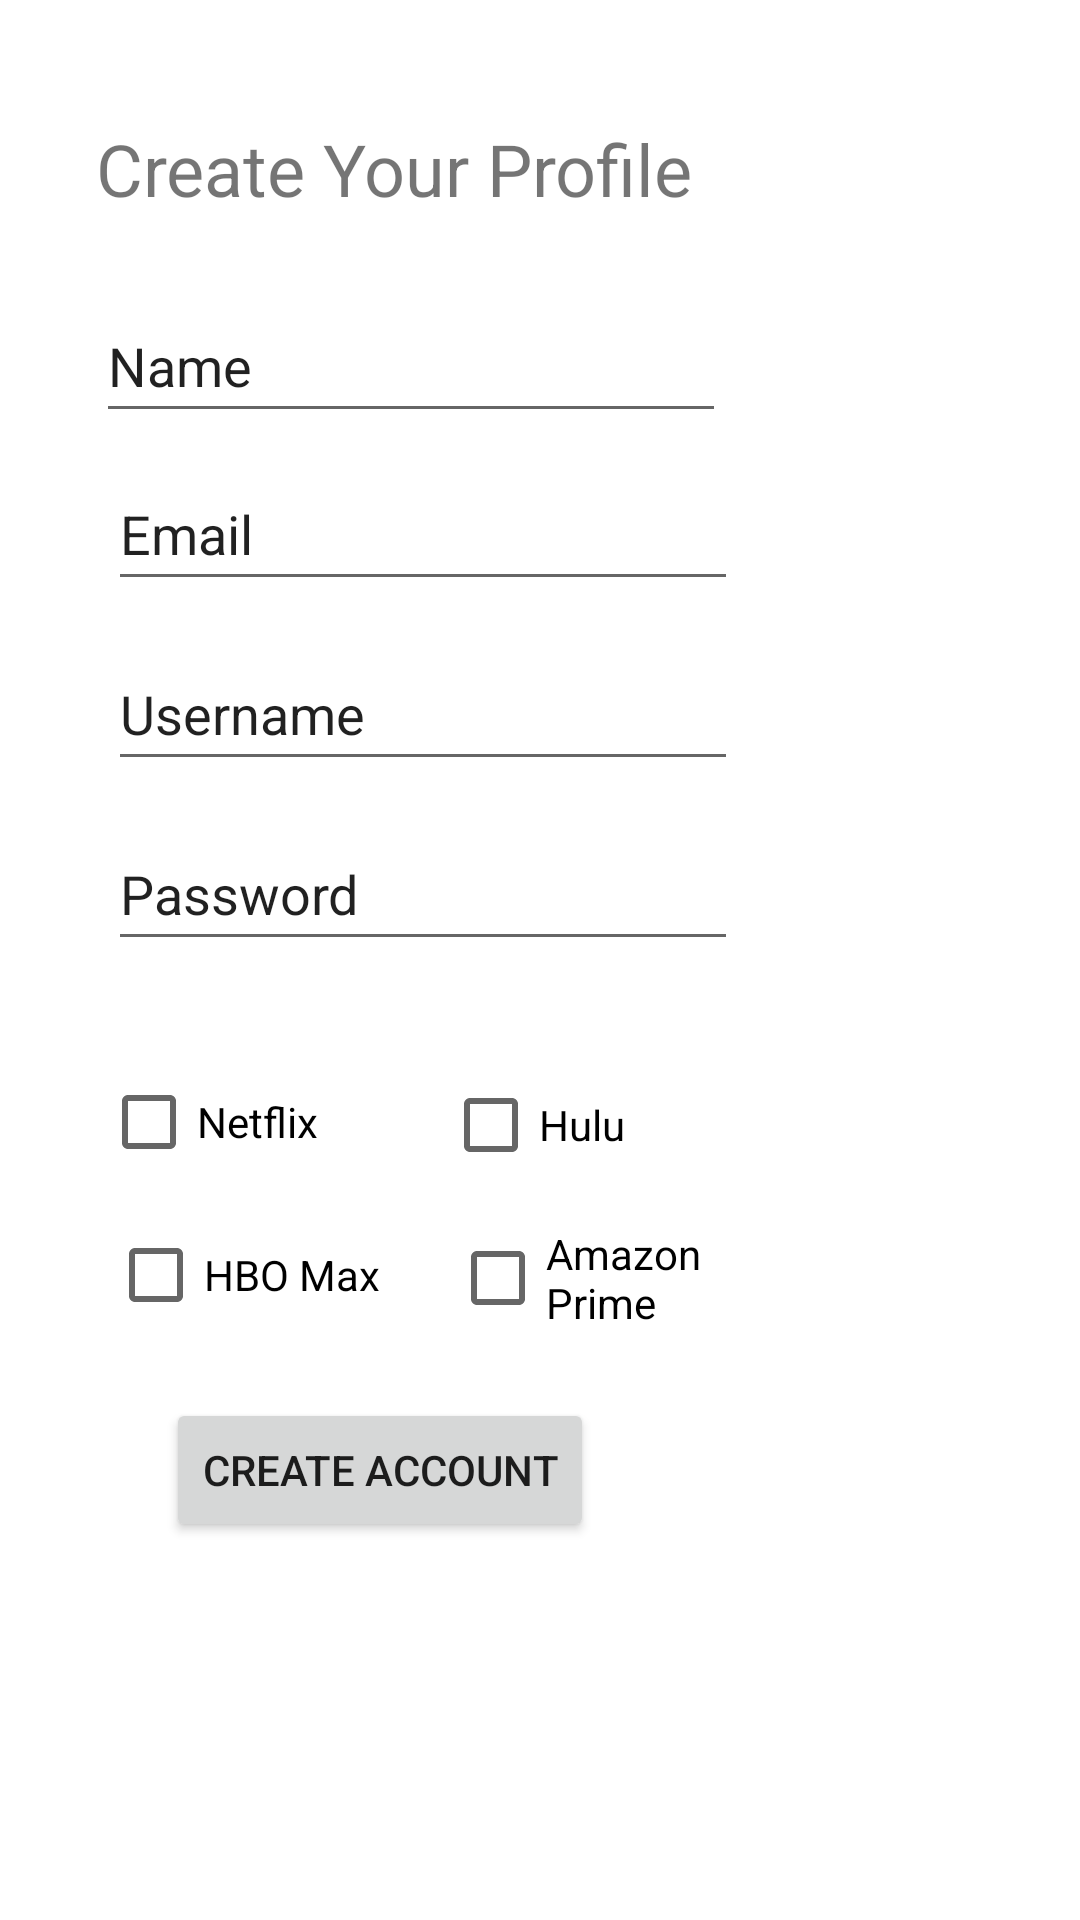

Produce the Android XML layout that renders to this screen, including the resource entries it uses.
<!-- AndroidManifest.xml: application theme Theme.Lab5milestone1 -->
<!-- res/layout/activity_create_account.xml -->
<?xml version="1.0" encoding="utf-8"?>
<androidx.constraintlayout.widget.ConstraintLayout xmlns:android="http://schemas.android.com/apk/res/android"
    xmlns:app="http://schemas.android.com/apk/res-auto"
    xmlns:tools="http://schemas.android.com/tools"
    android:layout_width="match_parent"
    android:layout_height="match_parent"
    tools:context=".CreateAccount">

    <EditText
        android:id="@+id/editTextTextPersonName"
        android:layout_width="wrap_content"
        android:layout_height="wrap_content"
        android:layout_marginStart="32dp"
        android:layout_marginTop="24dp"
        android:ems="10"
        android:inputType="textPersonName"
        android:minHeight="48dp"
        android:text="Name"
        app:layout_constraintStart_toStartOf="parent"
        app:layout_constraintTop_toBottomOf="@+id/textView2" />

    <EditText
        android:id="@+id/editTextTextPersonName2"
        android:layout_width="wrap_content"
        android:layout_height="wrap_content"
        android:layout_marginStart="36dp"
        android:layout_marginTop="8dp"
        android:ems="10"
        android:inputType="textPersonName"
        android:minHeight="48dp"
        android:text="Email"
        app:layout_constraintStart_toStartOf="parent"
        app:layout_constraintTop_toBottomOf="@+id/editTextTextPersonName" />

    <EditText
        android:id="@+id/editTextTextPersonName4"
        android:layout_width="wrap_content"
        android:layout_height="wrap_content"
        android:layout_marginStart="36dp"
        android:layout_marginTop="12dp"
        android:ems="10"
        android:inputType="textPersonName"
        android:minHeight="48dp"
        android:text="Password"
        app:layout_constraintStart_toStartOf="parent"
        app:layout_constraintTop_toBottomOf="@+id/editTextTextPersonName3" />

    <CheckBox
        android:id="@+id/netflixBox"
        android:layout_width="106dp"
        android:layout_height="48dp"
        android:layout_marginStart="24dp"
        android:layout_marginTop="350dp"
        android:layout_marginBottom="40dp"
        android:checked="false"
        android:text="Netflix"
        app:layout_constraintBottom_toTopOf="@+id/hboBox"
        app:layout_constraintEnd_toEndOf="parent"
        app:layout_constraintHorizontal_bias="0.042"
        app:layout_constraintStart_toStartOf="parent"
        app:layout_constraintTop_toTopOf="parent" />

    <CheckBox
        android:id="@+id/hboBox"
        android:layout_width="106dp"
        android:layout_height="46dp"
        android:layout_marginStart="36dp"
        android:layout_marginTop="4dp"
        android:text="HBO Max"
        app:layout_constraintStart_toStartOf="parent"
        app:layout_constraintTop_toBottomOf="@+id/netflixBox"
        tools:ignore="TouchTargetSizeCheck" />

    <CheckBox
        android:id="@+id/huluBox"
        android:layout_width="106dp"
        android:layout_height="46dp"
        android:layout_marginStart="8dp"
        android:layout_marginTop="352dp"
        android:text="Hulu"
        app:layout_constraintStart_toEndOf="@+id/netflixBox"
        app:layout_constraintTop_toTopOf="parent"
        tools:ignore="TouchTargetSizeCheck" />

    <CheckBox
        android:id="@+id/amazonPrime"
        android:layout_width="106dp"
        android:layout_height="48dp"
        android:layout_marginStart="8dp"
        android:layout_marginTop="4dp"
        android:text="Amazon Prime"
        app:layout_constraintStart_toEndOf="@+id/hboBox"
        app:layout_constraintTop_toBottomOf="@+id/huluBox" />

    <Button
        android:id="@+id/nextButton"
        android:layout_width="wrap_content"
        android:layout_height="wrap_content"
        android:layout_marginStart="161dp"
        android:layout_marginTop="16dp"
        android:layout_marginEnd="162dp"
        android:onClick="clickFunction"
        android:text="Create Account"
        app:layout_constraintBottom_toBottomOf="parent"
        app:layout_constraintEnd_toEndOf="parent"
        app:layout_constraintHorizontal_bias="1.0"
        app:layout_constraintStart_toStartOf="parent"
        app:layout_constraintTop_toBottomOf="@+id/amazonPrime"
        app:layout_constraintVertical_bias="0.0" />

    <EditText
        android:id="@+id/editTextTextPersonName3"
        android:layout_width="wrap_content"
        android:layout_height="wrap_content"
        android:layout_marginStart="36dp"
        android:layout_marginTop="12dp"
        android:ems="10"
        android:inputType="textPersonName"
        android:minHeight="48dp"
        android:text="Username"
        app:layout_constraintStart_toStartOf="parent"
        app:layout_constraintTop_toBottomOf="@+id/editTextTextPersonName2" />

    <TextView
        android:id="@+id/textView2"
        android:layout_width="wrap_content"
        android:layout_height="wrap_content"
        android:layout_marginStart="32dp"
        android:layout_marginTop="40dp"
        android:text="Create Your Profile"
        android:textSize="24sp"
        app:layout_constraintStart_toStartOf="parent"
        app:layout_constraintTop_toTopOf="parent" />

</androidx.constraintlayout.widget.ConstraintLayout>
<!-- resources referenced by this layout -->
<resources>
  <style name="Theme.Lab5milestone1" parent="Theme.MaterialComponents.DayNight.DarkActionBar">
          
          <item name="colorPrimary">@color/purple_500</item>
          <item name="colorPrimaryVariant">@color/purple_700</item>
          <item name="colorOnPrimary">@color/white</item>
          
          <item name="colorSecondary">@color/teal_200</item>
          <item name="colorSecondaryVariant">@color/teal_700</item>
          <item name="colorOnSecondary">@color/black</item>
          
          <item name="android:statusBarColor" tools:targetApi="l">?attr/colorPrimaryVariant</item>
          
      </style>
  <!-- not gathered from this repository: default colours our renderer supplied (Android Studio template values) -->
  <color name="purple_500">#FF6200EE</color>
  <color name="purple_700">#FF3700B3</color>
  <color name="teal_200">#FF03DAC5</color>
  <color name="teal_700">#FF018786</color>
  <color name="black">#FF000000</color>
  <color name="white">#FFFFFFFF</color>
</resources>
